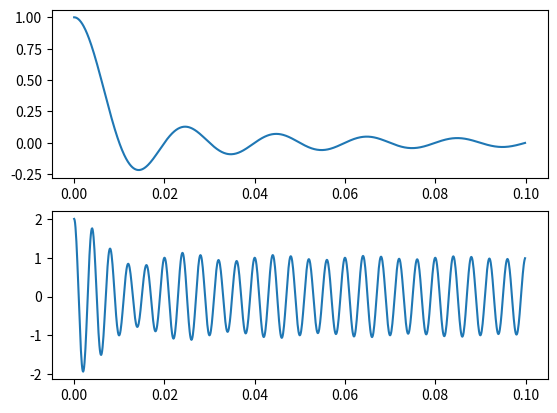

This chart was generated by the following Python code:
import matplotlib.pyplot as plt
import numpy as np

T0 = 0.1
FC = 250
TS = 0.0001

# Signal 
def m(t):
    if t >= 0 and t <= T0:
        return np.sinc(100 * t)
    else:
        return 0

# Carrier
def c(t):
    return np.cos(2 * np.pi * FC * t)

# DSB-AM signal
def am(t):
    return ( 1 + m(t) ) * c(t)


# Time 
time = np.arange(0, T0, TS)

# System m
y1 = [m(x) for x in time]
# System am
y2 = [am(x) for x in time]

fig, s1 = plt.subplots(2)
s1[0].plot(time, y1)
s1[1].plot(time, y2)

plt.show()
